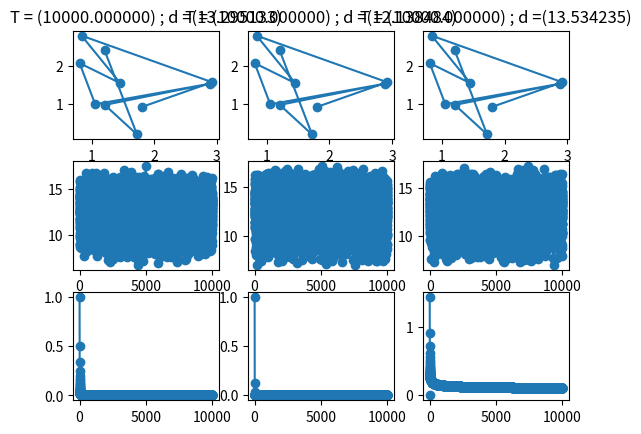

The script that saved this image:
# -*- coding: utf-8 -*-
from __future__ import division
import matplotlib as mpl
from matplotlib import cm
from mpl_toolkits.mplot3d import Axes3D
from math import sqrt
from math import exp, expm1 , log
from numpy import random
#import pandas as pd
from matplotlib.ticker import LinearLocator, FormatStrFormatter
import matplotlib.pyplot as plt
import matplotlib.colors
import numpy as np
import random
from scipy.stats import chisquare
from scipy.stats import ttest_ind
from scipy.stats import t
import statistics as s

np.random.seed()
random.seed()

def cities(L, N):
	return np.random.rand(N,2) * L

def distance (Trajet, carte):

	D = 0
	while len(Trajet) > 1 :
		#print('carte[Trajet[0]][0]', carte[Trajet[0]][0] ,  'carte[Trajet[1]][0] ', carte[Trajet[1]][0],  'carte[Trajet[0]][1]', 'carte[Trajet[1]][1]',carte[Trajet[1]][1])
		D += sqrt((carte[Trajet[0]][0]-carte[Trajet[1]][0])**2+(carte[Trajet[0]][1]-carte[Trajet[1]][1])**2 )
		#Trajet.pop(0)
		Trajet = np.delete(Trajet, 0, 0)

	return D	
def random_journey (journey):
	# Faire une copie de journey
	journeyc =journey
	i =  np.random.randint(len(journey))
	j = np.random.randint(len(journey))
	old_journay_i = journey[i]
	journeyc[i]=journeyc[j]
	journeyc[j] = old_journay_i
	return journey

def recuit_traveller (country , journey0, t0,k, kp ,tmax, A_rate_max, m, cooling ):
	j = [journey0]
	jall = [journey0]
	d = [distance(journey0, country)]
	dall = [distance(journey0, country)]
	Time=[t0]
	t = Time[-1]
	Temp = [1/t0]
	T =Temp[-1]
	A_rate = 1	# suppose qu'on commence par réduire la fonction de cout
	while t < tmax  : # rmq nb max iter implique une condition sur la fct de cout #and A_rate > A_rate_max 
		## palier
		S = 0
		for i in range(m):
			jc= random_journey(j[-1])
			S+= distance(jc,country)- distance(j[-1],country)
		

		DE = 1/m * S
		jj = random_journey(j[-1])
		#print(jj)
		dd = distance(jj,country)
		if dd < d[-1]:
			j.append(jj)
			d.append(dd)
			jall.append(jj)
			dall.append(dd)
		else :
			if random.random() < kp * exp( -DE / (1000*T)):
				j.append(jj)
				d.append(dd)
				jall.append(jj)
				dall.append(dd)
			else :
				jall.append(jj)	
				dall.append(dd)
		

		t+=1 	# Pas de convergence
		Time.append(t)
		if cooling == 'inv':
			T  = 1 / t 	
		elif cooling == 'inv_cube':
			T = 1/ t**3
		elif cooling == 'inv_log' :
			T = 1/log(t)	
		Temp.append(T)	
		#A_rate = len(jj)/t # nombre de mouvement réellement effectué par rapport au nombre d'iéttération total
		
	return  j,d,Time,Temp, jall , dall		



def recuit_traveller_display (country , journey0, t0, k, kp ,tmax, m , cooling):
	# np.copy 
	j = [journey0]

	d = [distance(journey0, country)]


	t=t0
	T = 1/t0

	sort_country = np.zeros((np.shape(country)[0], np.shape(country)[1]))
	for i,k in zip(j[-1], range(len(country))):
		sort_country[k,] = country[i,]
				
	fig = plt.figure()
	plt.plot(sort_country[:,0],sort_country[:,1],'-o')
	strS = 't = (%d) ; d =(%f)'  % (t, d[-1] )
	plt.title( strS )
	Title= 'voyage %d' % 0
	fig.savefig(Title) 
	
	A_rate = 1	# suppose qu'on commence par réduire la fonction de cout
	while t <= tmax   : # rmq nb max iter implique une condition sur la fct de cout
		## palier
		S = 0
		for i in range(m):

			jc= random_journey(np.copy(j[-1]))

			S+= distance(jc,country) - distance(j[-1],country)
			#print('i', i, 'jc',jc ,'j[-1]',j[-1],'S', S)
		#print('S loop', S)

		DE = 1/m * S
		jj = random_journey(np.copy(j[-1]))
		dd = distance(jj,country)
		if dd < d[-1]:
			j.append(jj)
			d.append(dd)

		else :
			if random.uniform(0,1) < kp * exp( -DE / (1000*T)):
				j.append(jj)
				d.append(dd)
			

		sort_country = np.zeros((np.shape(country)[0], np.shape(country)[1]))
		if t% 200 == 0 : 
			for i,k in zip(j[-1], range(len(country))):
				sort_country[k,] = country[i,]
				
			fig = plt.figure()
			plt.plot(sort_country[:,0],sort_country[:,1],'-o')
			strS = 't = (%d) ; d =(%f)'  % (t, d[-1] )
			plt.title( strS )

			plt.pause(0.3)

			if t%400 ==0  :
				Title= 'voyage %d' % t
				fig.savefig(Title) 
		t+=1 	# Pas de convergence	
		if cooling == 'inv':
			T  = 1 / t 	
		elif cooling == 'inv_cube':
			T = 1/ t**3
		elif cooling == 'inv_log' :
			T = 1/log(t)			
	plt.ioff()   	
	plt.draw() 
	print('len j',len(j))
	Ind  = np.arange(len(j))

	fig = plt.figure(t + 1)
	plt.plot(Ind, d )
	plt.ylabel('distance')	
	plt.xlabel('Nb iterations')	
	plt.xlim(0,tmax)
	Title= 'distance %d' % 0
	fig.savefig(Title) 
		
	return  j,d,t		


	
	


macarte = (cities(3,10))
print(macarte)
T1= np.arange(0,10)
#print(distance(T1, macarte))
#display(T1, macarte)



s_inv = recuit_traveller(macarte, T1, 1,10, 0.5 ,10000,0.0001,  5 , 'inv')
#print(s_inv[0])
s_inv_cube = recuit_traveller(macarte, T1, 1,10, 0.5 ,10000,0.0001,   5 , 'inv_cube')
s_log = recuit_traveller(macarte, T1, 1,10, 0.5 ,10000,0.0001,   5 , 'inv_log')


sort_country_inv = np.zeros((np.shape(macarte)[0], np.shape(macarte)[1]))
for i,k in zip(s_inv[0][-1], range(len(macarte))):
	sort_country_inv[k,] = macarte[i,]


sort_country_inv_cube = np.zeros((np.shape(macarte)[0], np.shape(macarte)[1]))
for i,k in zip(s_inv_cube[0][-1], range(len(macarte))):
	sort_country_inv_cube[k,] = macarte[i,]


sort_country_log = np.zeros((np.shape(macarte)[0], np.shape(macarte)[1]))
for i,k in zip(s_log[0][-1], range(len(macarte))):
	sort_country_log[k,] = macarte[i,]


plt.figure()
plt.subplot(331)
plt.plot(sort_country_inv[:,0],sort_country_inv[:,1],'-o')
strS = 'T = (%f) ; d =(%f)'  % (s_inv[2][-1], s_inv[1][-1])
plt.title( strS )

plt.subplot(332)
plt.plot(sort_country_inv_cube[:,0],sort_country_inv_cube[:,1],'-o')
strS = 'T = (%f) ; d =(%f)'  % (s_inv_cube[2][-1], s_inv_cube[1][-1])
plt.title( strS )

plt.subplot(333)
plt.plot(sort_country_log[:,0],sort_country_log[:,1],'-o')
strS = 'T = (%f) ; d =(%f)'  % (s_log[2][-1], s_log[1][-1])
plt.title( strS )


plt.subplot(334)
plt.plot(s_inv[2],s_inv[5],'-o')

plt.subplot(335)
plt.plot(s_inv_cube[2],s_inv_cube[5],'-o')

plt.subplot(336)
plt.plot(s_log[2],s_log[5],'-o')

X = np.arange(0,10001)
T_inv = 1/X
T_inv_cube =1 / X**3
T_log = 1 / np.log(X)

plt.subplot(337)
plt.plot(X,T_inv,'-o')

plt.subplot(338)
plt.plot(X,T_inv_cube,'-o')

plt.subplot(339)
plt.plot(X,T_log,'-o')

plt.show()
